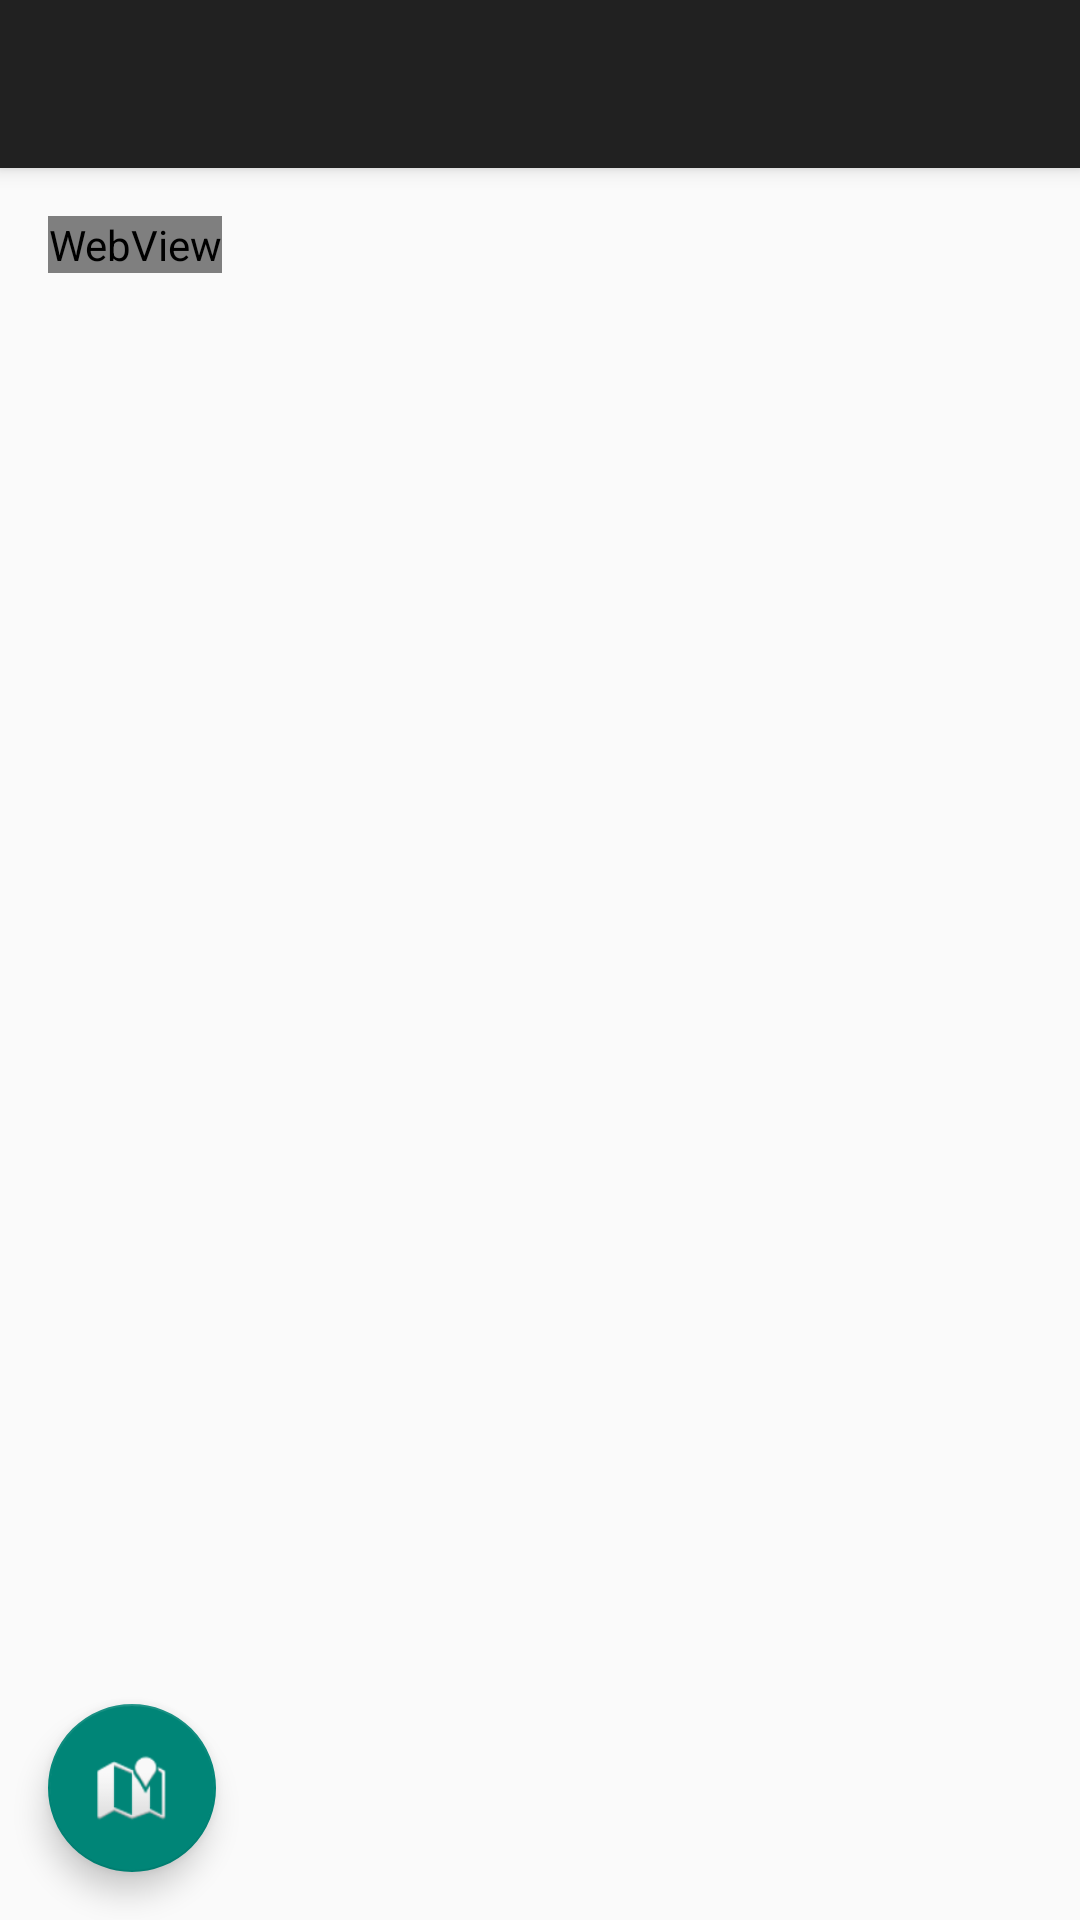

This screen was rendered from an Android layout file. Write that file and the resources it references.
<!-- AndroidManifest.xml: activity theme AppTheme.NoActionBar -->
<!-- res/layout/activity_run_chart.xml -->
<?xml version="1.0" encoding="utf-8"?>
<android.support.design.widget.CoordinatorLayout
	xmlns:android="http://schemas.android.com/apk/res/android"
	xmlns:app="http://schemas.android.com/apk/res-auto"
	xmlns:tools="http://schemas.android.com/tools"
	android:layout_width="match_parent"
	android:layout_height="match_parent"
	android:fitsSystemWindows="true"
	tools:context="com.runtracer.RunChartActivity">

	<android.support.design.widget.AppBarLayout
		android:layout_width="match_parent"
		android:layout_height="wrap_content"
		android:theme="@style/AppTheme.AppBarOverlay">

		<android.support.v7.widget.Toolbar
			android:id="@+id/toolbar"
			android:layout_width="match_parent"
			android:layout_height="?attr/actionBarSize"
			android:background="?attr/colorPrimary"
			app:popupTheme="@style/AppTheme.PopupOverlay"/>

	</android.support.design.widget.AppBarLayout>

	<include layout="@layout/content_run_chart"
	         android:id="@+id/run_chart"/>

	<android.support.design.widget.FloatingActionButton
		android:id="@+id/fab_draw_map"
		android:layout_width="wrap_content"
		android:layout_height="wrap_content"
		android:layout_gravity="bottom|start"
		android:layout_margin="@dimen/fab_margin"
		android:src="@android:drawable/ic_dialog_map"/>

</android.support.design.widget.CoordinatorLayout>
<!-- res/layout/content_run_chart.xml (included above) -->
<?xml version="1.0" encoding="utf-8"?>
<RelativeLayout
	xmlns:android="http://schemas.android.com/apk/res/android"
	xmlns:app="http://schemas.android.com/apk/res-auto"
	xmlns:tools="http://schemas.android.com/tools"
	android:layout_width="match_parent"
	android:layout_height="match_parent"
	android:paddingBottom="@dimen/activity_vertical_margin"
	android:paddingLeft="@dimen/activity_horizontal_margin"
	android:paddingRight="@dimen/activity_horizontal_margin"
	android:paddingTop="@dimen/activity_vertical_margin"
	app:layout_behavior="@string/appbar_scrolling_view_behavior"
	tools:context="com.runtracer.RunChartActivity"
	tools:showIn="@layout/activity_run_chart">



	<include layout="@layout/chart"
	         android:layout_height="wrap_content"
	         android:layout_width="wrap_content"/>

</RelativeLayout>
<!-- res/layout/chart.xml (included above) -->
<?xml version="1.0" encoding="utf-8"?>
<LinearLayout xmlns:android="http://schemas.android.com/apk/res/android"
              android:orientation="vertical"
              android:layout_width="match_parent"
              android:layout_height="match_parent"
              android:weightSum="1">

  <WebView
    android:layout_width="match_parent"
    android:layout_height="0dp"
    android:id="@+id/webView"
    android:layout_gravity="center_horizontal"
    android:layout_weight="0.23"/>
</LinearLayout>
<!-- resources referenced by this layout -->
<resources>
  <dimen name="activity_horizontal_margin">16dp</dimen>
  <dimen name="activity_vertical_margin">16dp</dimen>
  <dimen name="fab_margin">16dp</dimen>
  <style name="AppTheme.AppBarOverlay" parent="ThemeOverlay.AppCompat.Dark.ActionBar" />
  <style name="AppTheme.PopupOverlay" parent="ThemeOverlay.AppCompat.Light" />
  <style name="AppTheme.NoActionBar">
  		<item name="windowActionBar">false</item>
  		<item name="windowNoTitle">true</item>
  	</style>
</resources>
